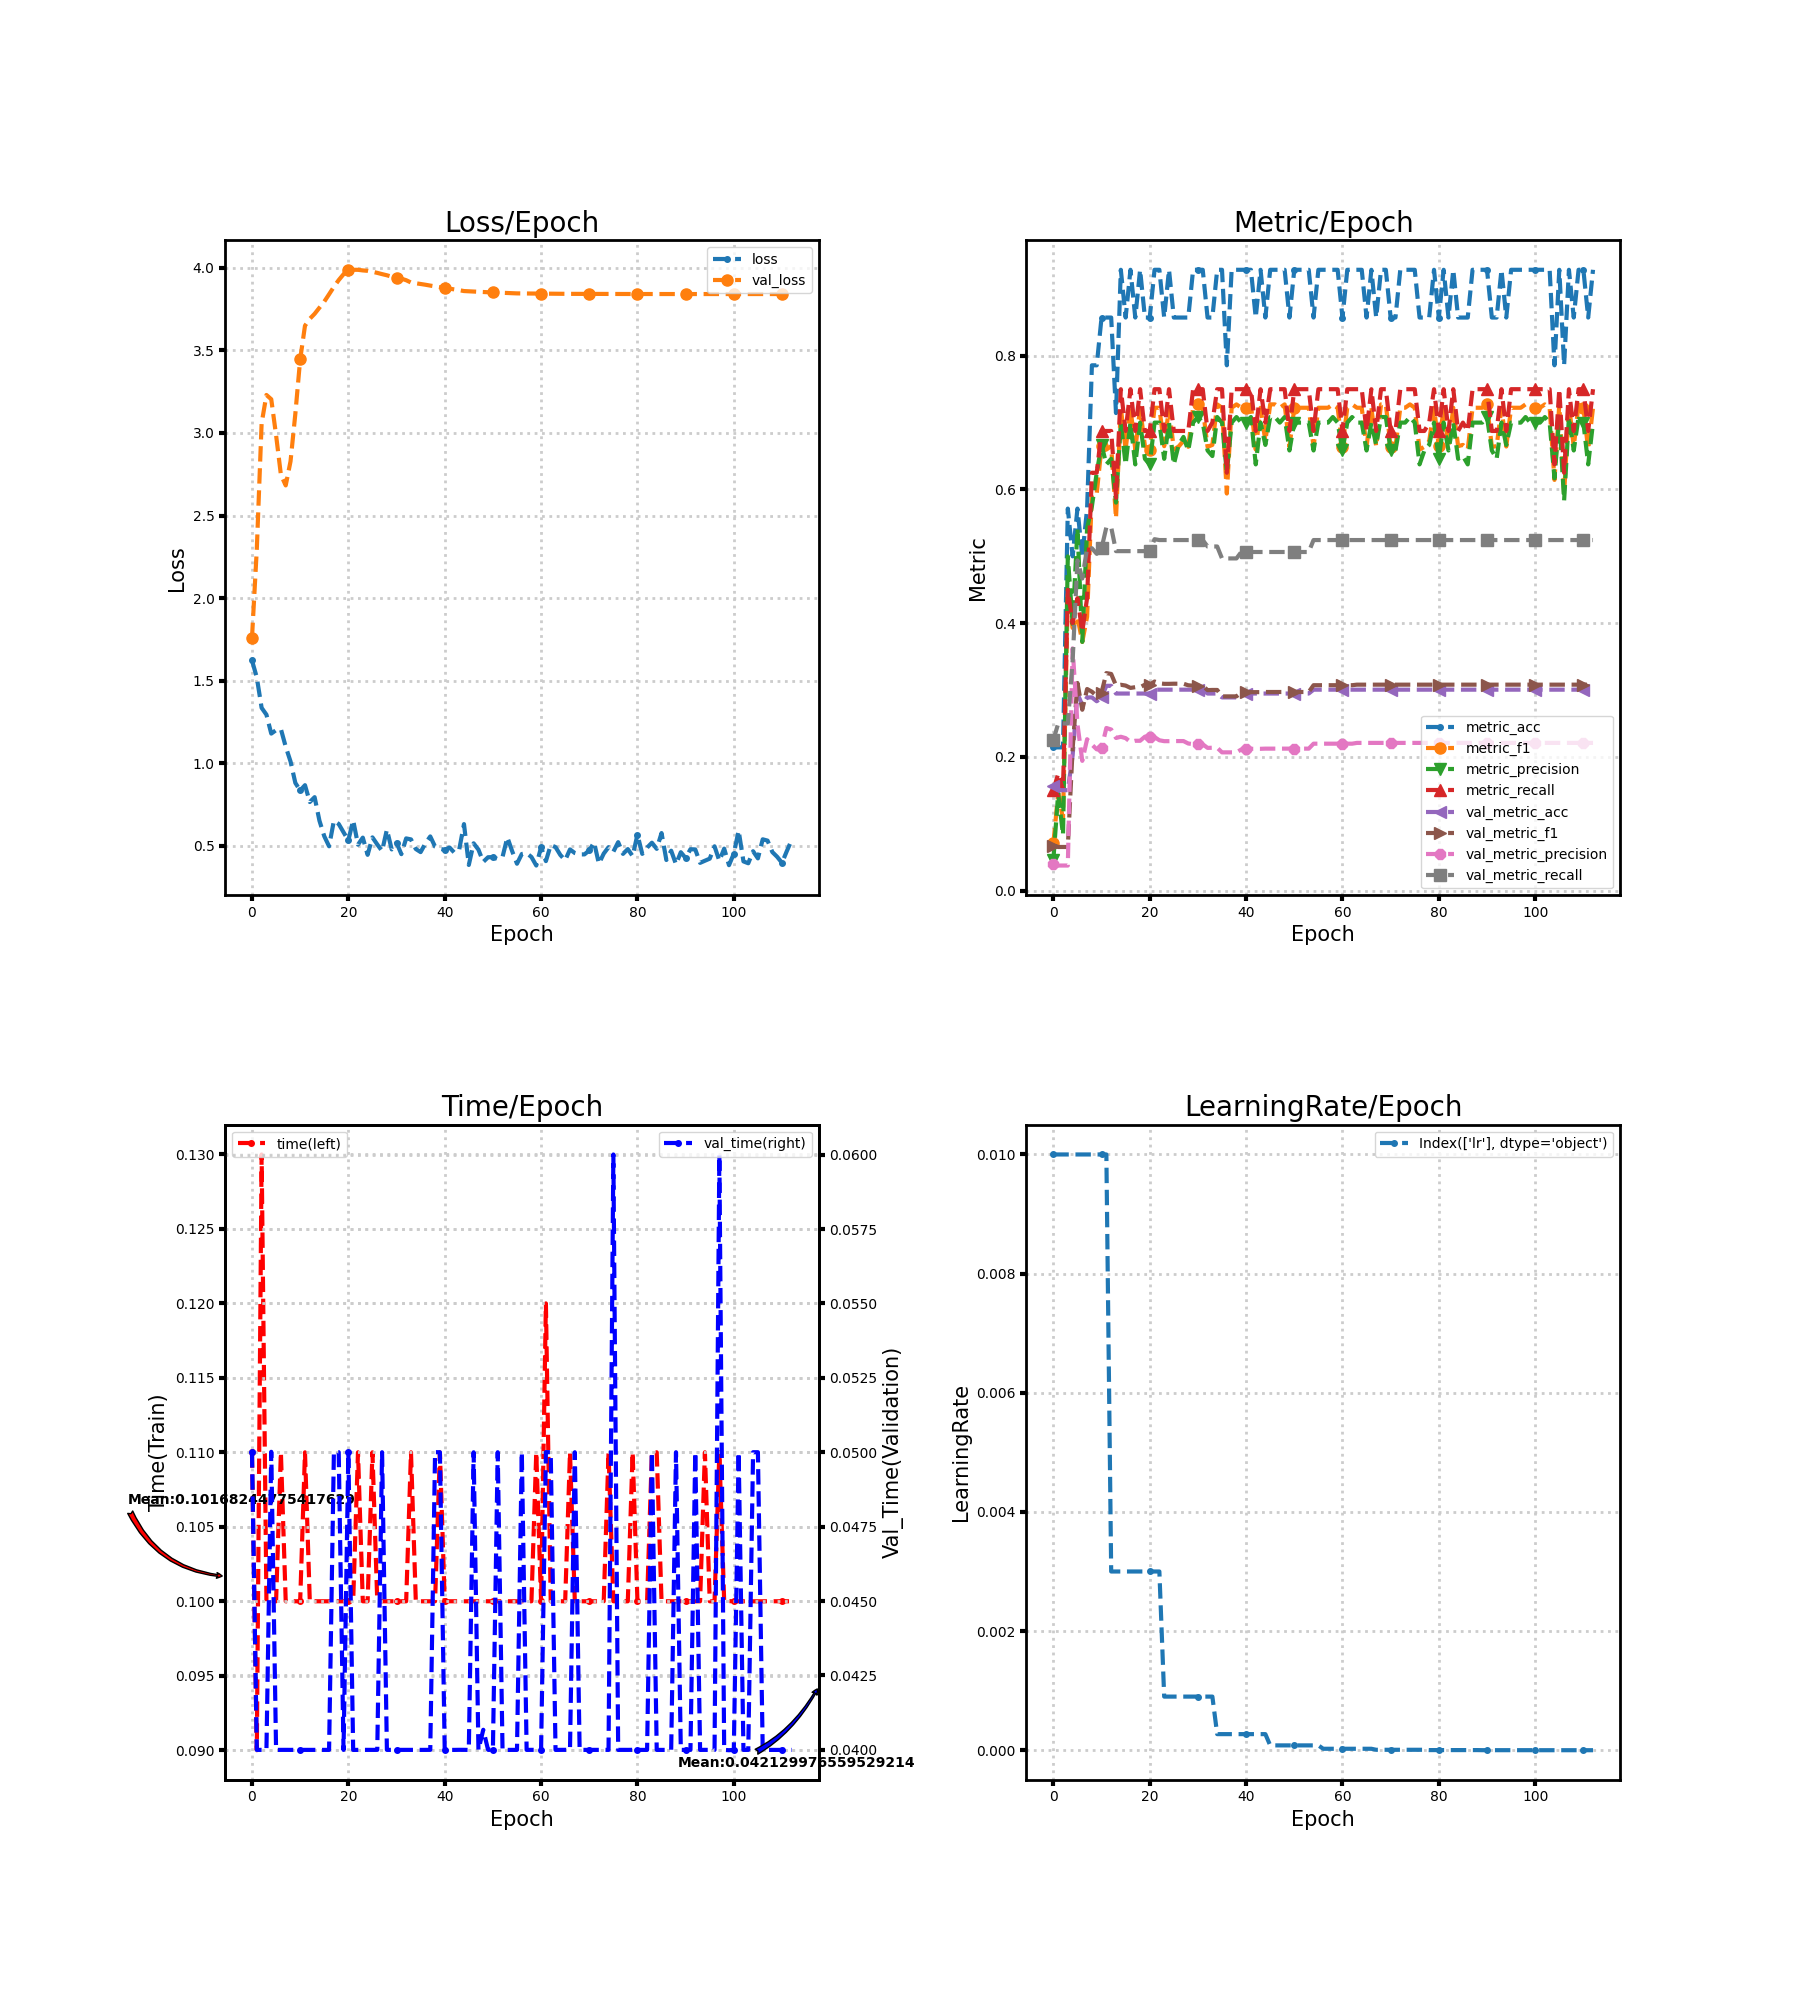

Data behind this chart, as committed beside it:
loss, metric_acc, metric_f1, metric_precision, metric_recall, time, lr, val_loss, val_metric_acc, val_metric_f1, val_metric_precision, val_metric_recall, val_time
1.623, 0.2143, 0.07059, 0.04615, 0.15, 0.11, 0.01, 1.758, 0.1561, 0.0675, 0.03971, 0.225, 0.05
1.519, 0.2143, 0.1458, 0.1458, 0.175, 0.09, 0.01, 2.296, 0.1503, 0.06533, 0.03757, 0.25, 0.04
1.335, 0.2143, 0.1071, 0.08333, 0.15, 0.13, 0.01, 3.058, 0.1503, 0.06533, 0.03757, 0.25, 0.04
1.294, 0.5714, 0.4455, 0.5, 0.45, 0.1, 0.01, 3.23, 0.1503, 0.06533, 0.03757, 0.25, 0.04
1.179, 0.5, 0.3929, 0.3988, 0.4, 0.1, 0.01, 3.204, 0.2023, 0.2125, 0.3623, 0.344, 0.05001
1.2, 0.5714, 0.4095, 0.5417, 0.4375, 0.1, 0.01, 2.987, 0.2948, 0.3106, 0.249, 0.4939, 0.04
1.207, 0.5, 0.372, 0.372, 0.3875, 0.11, 0.01, 2.747, 0.2775, 0.2706, 0.1941, 0.4668, 0.04
1.1, 0.5714, 0.4095, 0.5417, 0.4375, 0.1, 0.01, 2.682, 0.289, 0.3016, 0.2265, 0.5121, 0.04
1.011, 0.7857, 0.5924, 0.575, 0.625, 0.1, 0.01, 2.828, 0.289, 0.2975, 0.2184, 0.5121, 0.04
0.8809, 0.7857, 0.5939, 0.625, 0.625, 0.1, 0.01, 3.116, 0.2832, 0.2912, 0.2113, 0.5038, 0.04
0.8352, 0.8571, 0.6643, 0.6667, 0.6875, 0.1, 0.01, 3.445, 0.289, 0.2963, 0.2133, 0.5121, 0.04
0.8672, 0.8571, 0.6597, 0.6375, 0.6875, 0.11, 0.01, 3.649, 0.3064, 0.3254, 0.2433, 0.5435, 0.04
0.7653, 0.8571, 0.6648, 0.6458, 0.6875, 0.1, 0.003, 3.691, 0.3064, 0.3241, 0.241, 0.5435, 0.04
0.7946, 0.7143, 0.5568, 0.5804, 0.5875, 0.1, 0.003, 3.721, 0.2948, 0.3069, 0.2283, 0.5078, 0.04
0.6523, 0.9286, 0.7222, 0.7, 0.75, 0.1, 0.003, 3.758, 0.2948, 0.3079, 0.2302, 0.5078, 0.04
0.5583, 0.8571, 0.6597, 0.6375, 0.6875, 0.1, 0.003, 3.795, 0.2948, 0.3067, 0.2281, 0.5078, 0.04
0.4971, 0.9286, 0.7222, 0.7, 0.75, 0.1, 0.003, 3.84, 0.2948, 0.3032, 0.2224, 0.5078, 0.04
0.6518, 0.8571, 0.6597, 0.6375, 0.6875, 0.1, 0.003, 3.885, 0.2948, 0.3043, 0.2242, 0.5078, 0.05
0.6324, 0.9286, 0.7222, 0.7, 0.75, 0.1, 0.003, 3.926, 0.2948, 0.3043, 0.2241, 0.5078, 0.05
0.582, 0.8571, 0.6648, 0.6458, 0.6875, 0.1, 0.003, 3.961, 0.2948, 0.308, 0.2303, 0.5078, 0.04
0.5331, 0.8571, 0.6597, 0.6375, 0.6875, 0.1, 0.003, 3.987, 0.2948, 0.308, 0.2303, 0.5078, 0.05
0.6548, 0.9286, 0.7222, 0.7, 0.75, 0.1, 0.003, 3.988, 0.3006, 0.3128, 0.2297, 0.5256, 0.04
0.507, 0.9286, 0.7222, 0.7, 0.75, 0.11, 0.003, 3.988, 0.3006, 0.3101, 0.2249, 0.5244, 0.04
0.5496, 0.8571, 0.6648, 0.6458, 0.6875, 0.1, 0.0009, 3.984, 0.3006, 0.3093, 0.2236, 0.5244, 0.04
0.4454, 0.9286, 0.7222, 0.7, 0.75, 0.1, 0.0009, 3.982, 0.3006, 0.3093, 0.2236, 0.5244, 0.04
0.5511, 0.8571, 0.6597, 0.6375, 0.6875, 0.11, 0.0009, 3.976, 0.3006, 0.3095, 0.2237, 0.5244, 0.04
0.5085, 0.8571, 0.6643, 0.6667, 0.6875, 0.1, 0.0009, 3.969, 0.3006, 0.3095, 0.2237, 0.5244, 0.04
0.4683, 0.8571, 0.6726, 0.6786, 0.6875, 0.1, 0.0009, 3.962, 0.3006, 0.3095, 0.2237, 0.5244, 0.05
0.5983, 0.8571, 0.6638, 0.6583, 0.6875, 0.1, 0.0009, 3.955, 0.3006, 0.3071, 0.2201, 0.5244, 0.04
0.4782, 0.9286, 0.7222, 0.7, 0.75, 0.1, 0.0009, 3.946, 0.3006, 0.3066, 0.2192, 0.5244, 0.04
0.519, 0.9286, 0.7273, 0.7083, 0.75, 0.1, 0.0009, 3.941, 0.3006, 0.3066, 0.2192, 0.5244, 0.04
0.4496, 0.9286, 0.7222, 0.7, 0.75, 0.1, 0.0009, 3.934, 0.3006, 0.3064, 0.2189, 0.5244, 0.04
0.5449, 0.8571, 0.6638, 0.6583, 0.6875, 0.1, 0.0009, 3.925, 0.2948, 0.2999, 0.2135, 0.5147, 0.04
0.539, 0.8571, 0.6667, 0.65, 0.7, 0.11, 0.0009, 3.911, 0.2948, 0.3002, 0.2137, 0.5147, 0.04
0.4807, 0.9286, 0.7273, 0.7083, 0.75, 0.1, 0.00027, 3.906, 0.2948, 0.3002, 0.2137, 0.5147, 0.04
0.462, 0.9286, 0.7222, 0.7, 0.75, 0.1, 0.00027, 3.902, 0.289, 0.2905, 0.2068, 0.4969, 0.04
0.5151, 0.7857, 0.5939, 0.625, 0.625, 0.1, 0.00027, 3.897, 0.289, 0.2905, 0.2068, 0.4969, 0.04
0.5568, 0.9286, 0.7222, 0.7, 0.75, 0.1, 0.00027, 3.892, 0.289, 0.2905, 0.2068, 0.4969, 0.04
0.4951, 0.9286, 0.7273, 0.7083, 0.75, 0.1, 0.00027, 3.888, 0.289, 0.2905, 0.2068, 0.4969, 0.05
0.4818, 0.9286, 0.7222, 0.7, 0.75, 0.11, 0.00027, 3.883, 0.2948, 0.2962, 0.2111, 0.5065, 0.05
0.4758, 0.9286, 0.7222, 0.7, 0.75, 0.1, 0.00027, 3.878, 0.2948, 0.2969, 0.2121, 0.5065, 0.04
0.4899, 0.9286, 0.7273, 0.7083, 0.75, 0.1, 0.00027, 3.873, 0.2948, 0.2969, 0.2121, 0.5065, 0.04
0.4586, 0.8571, 0.6597, 0.6375, 0.6875, 0.1, 0.00027, 3.869, 0.2948, 0.2969, 0.2121, 0.5065, 0.04
0.4756, 0.9286, 0.7222, 0.7, 0.75, 0.1, 0.00027, 3.864, 0.2948, 0.2969, 0.2121, 0.5065, 0.04
0.6315, 0.8571, 0.6722, 0.6667, 0.7, 0.1, 0.00027, 3.859, 0.2948, 0.2971, 0.2124, 0.5065, 0.04
0.3842, 0.9286, 0.7273, 0.7083, 0.75, 0.1, 8.1e-05, 3.858, 0.2948, 0.2971, 0.2124, 0.5065, 0.04
0.5152, 0.9286, 0.7273, 0.7083, 0.75, 0.1, 8.1e-05, 3.856, 0.2948, 0.2971, 0.2124, 0.5065, 0.05
0.4768, 0.9286, 0.7222, 0.7, 0.75, 0.1, 8.1e-05, 3.855, 0.2948, 0.2971, 0.2124, 0.5065, 0.04
0.4028, 0.9286, 0.7273, 0.7083, 0.75, 0.1, 8.1e-05, 3.853, 0.2948, 0.2971, 0.2124, 0.5065, 0.04068
0.4309, 0.8571, 0.6638, 0.6583, 0.6875, 0.1, 8.1e-05, 3.852, 0.2948, 0.2971, 0.2124, 0.5065, 0.04
0.4317, 0.9286, 0.7222, 0.7, 0.75, 0.1, 8.1e-05, 3.851, 0.2948, 0.2971, 0.2124, 0.5065, 0.04
0.4197, 0.9286, 0.7222, 0.7, 0.75, 0.1, 8.1e-05, 3.85, 0.2948, 0.2971, 0.2124, 0.5065, 0.05
0.4328, 0.9286, 0.7222, 0.7, 0.75, 0.1, 8.1e-05, 3.849, 0.2948, 0.2971, 0.2124, 0.5065, 0.04
0.5512, 0.9286, 0.7222, 0.7, 0.75, 0.1, 8.1e-05, 3.847, 0.2948, 0.2971, 0.2124, 0.5065, 0.04
0.4676, 0.8571, 0.6638, 0.6583, 0.6875, 0.1, 8.1e-05, 3.846, 0.3006, 0.3073, 0.2198, 0.5244, 0.04
0.3916, 0.9286, 0.7222, 0.7, 0.75, 0.1, 8.1e-05, 3.845, 0.3006, 0.3073, 0.2198, 0.5244, 0.04
0.4505, 0.9286, 0.7222, 0.7, 0.75, 0.1, 2.43e-05, 3.845, 0.3006, 0.3073, 0.2198, 0.5244, 0.05
0.456, 0.9286, 0.7222, 0.7, 0.75, 0.1, 2.43e-05, 3.844, 0.3006, 0.3073, 0.2198, 0.5244, 0.04
0.4322, 0.9286, 0.7273, 0.7083, 0.75, 0.1, 2.43e-05, 3.844, 0.3006, 0.3073, 0.2198, 0.5244, 0.04
0.3807, 0.9286, 0.7222, 0.7, 0.75, 0.11, 2.43e-05, 3.844, 0.3006, 0.3073, 0.2198, 0.5244, 0.04
... 53 more rows
